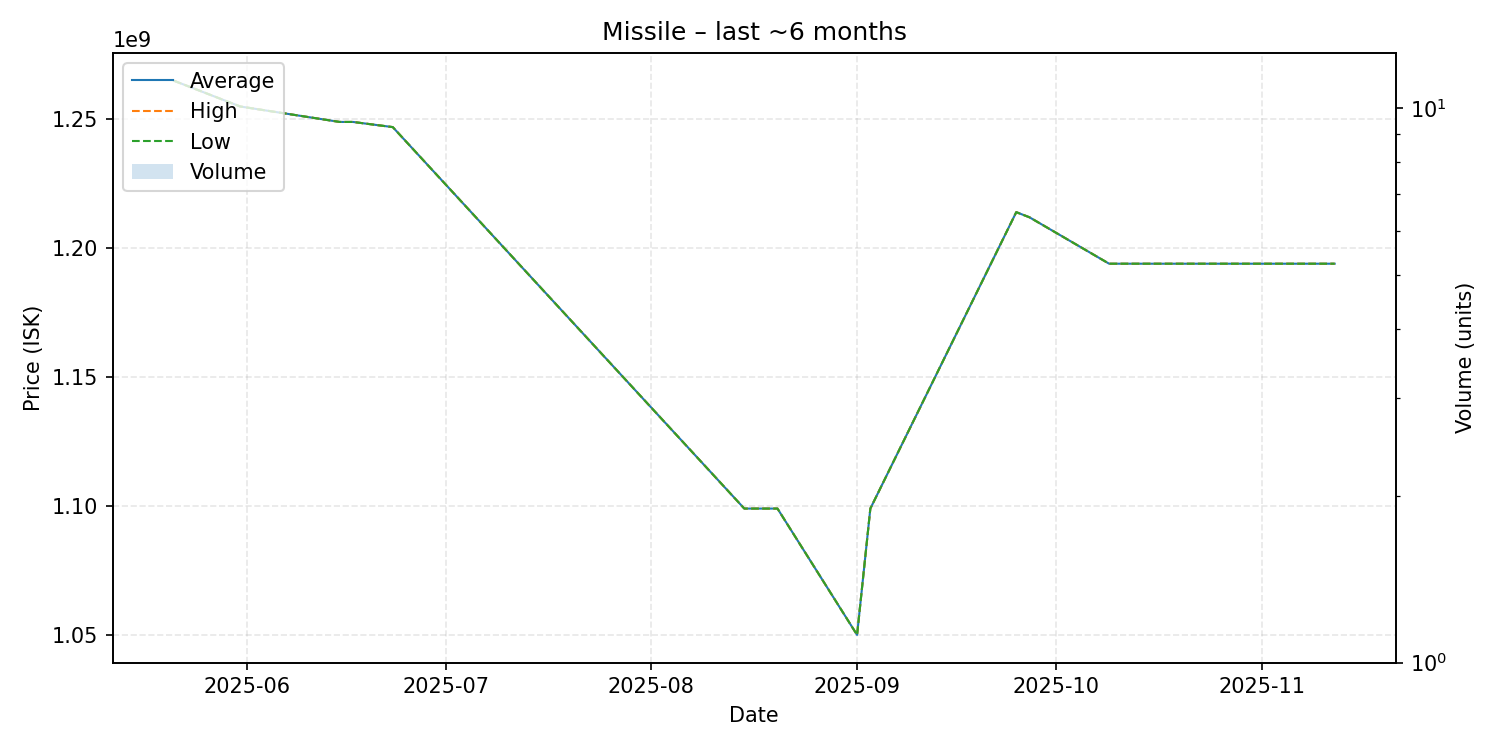

The data file committed next to this chart (first rows):
date, average, highest, lowest, order_count, volume
2025-05-21, 1265000000, 1265000000, 1265000000, 1, 1
2025-05-31, 1255000000, 1255000000, 1255000000, 1, 1
2025-06-15, 1249000000, 1249000000, 1249000000, 1, 1
2025-06-17, 1249000000, 1249000000, 1249000000, 1, 1
2025-06-23, 1247000000, 1247000000, 1247000000, 1, 1
2025-08-15, 1099000000, 1099000000, 1099000000, 1, 1
2025-08-20, 1099000000, 1099000000, 1099000000, 1, 1
2025-09-01, 1050000000, 1050000000, 1050000000, 1, 1
2025-09-03, 1099000000, 1099000000, 1099000000, 1, 1
2025-09-25, 1214000000, 1214000000, 1214000000, 1, 1
2025-09-27, 1212000000, 1212000000, 1212000000, 1, 1
2025-10-09, 1194000000, 1194000000, 1194000000, 1, 1
2025-10-12, 1194000000, 1194000000, 1194000000, 1, 1
2025-10-21, 1194000000, 1194000000, 1194000000, 1, 1
2025-10-24, 1194000000, 1194000000, 1194000000, 1, 1
2025-11-03, 1194000000, 1194000000, 1194000000, 1, 1
2025-11-04, 1194000000, 1194000000, 1194000000, 1, 1
2025-11-06, 1194000000, 1194000000, 1194000000, 1, 1
2025-11-12, 1194000000, 1194000000, 1194000000, 1, 1
